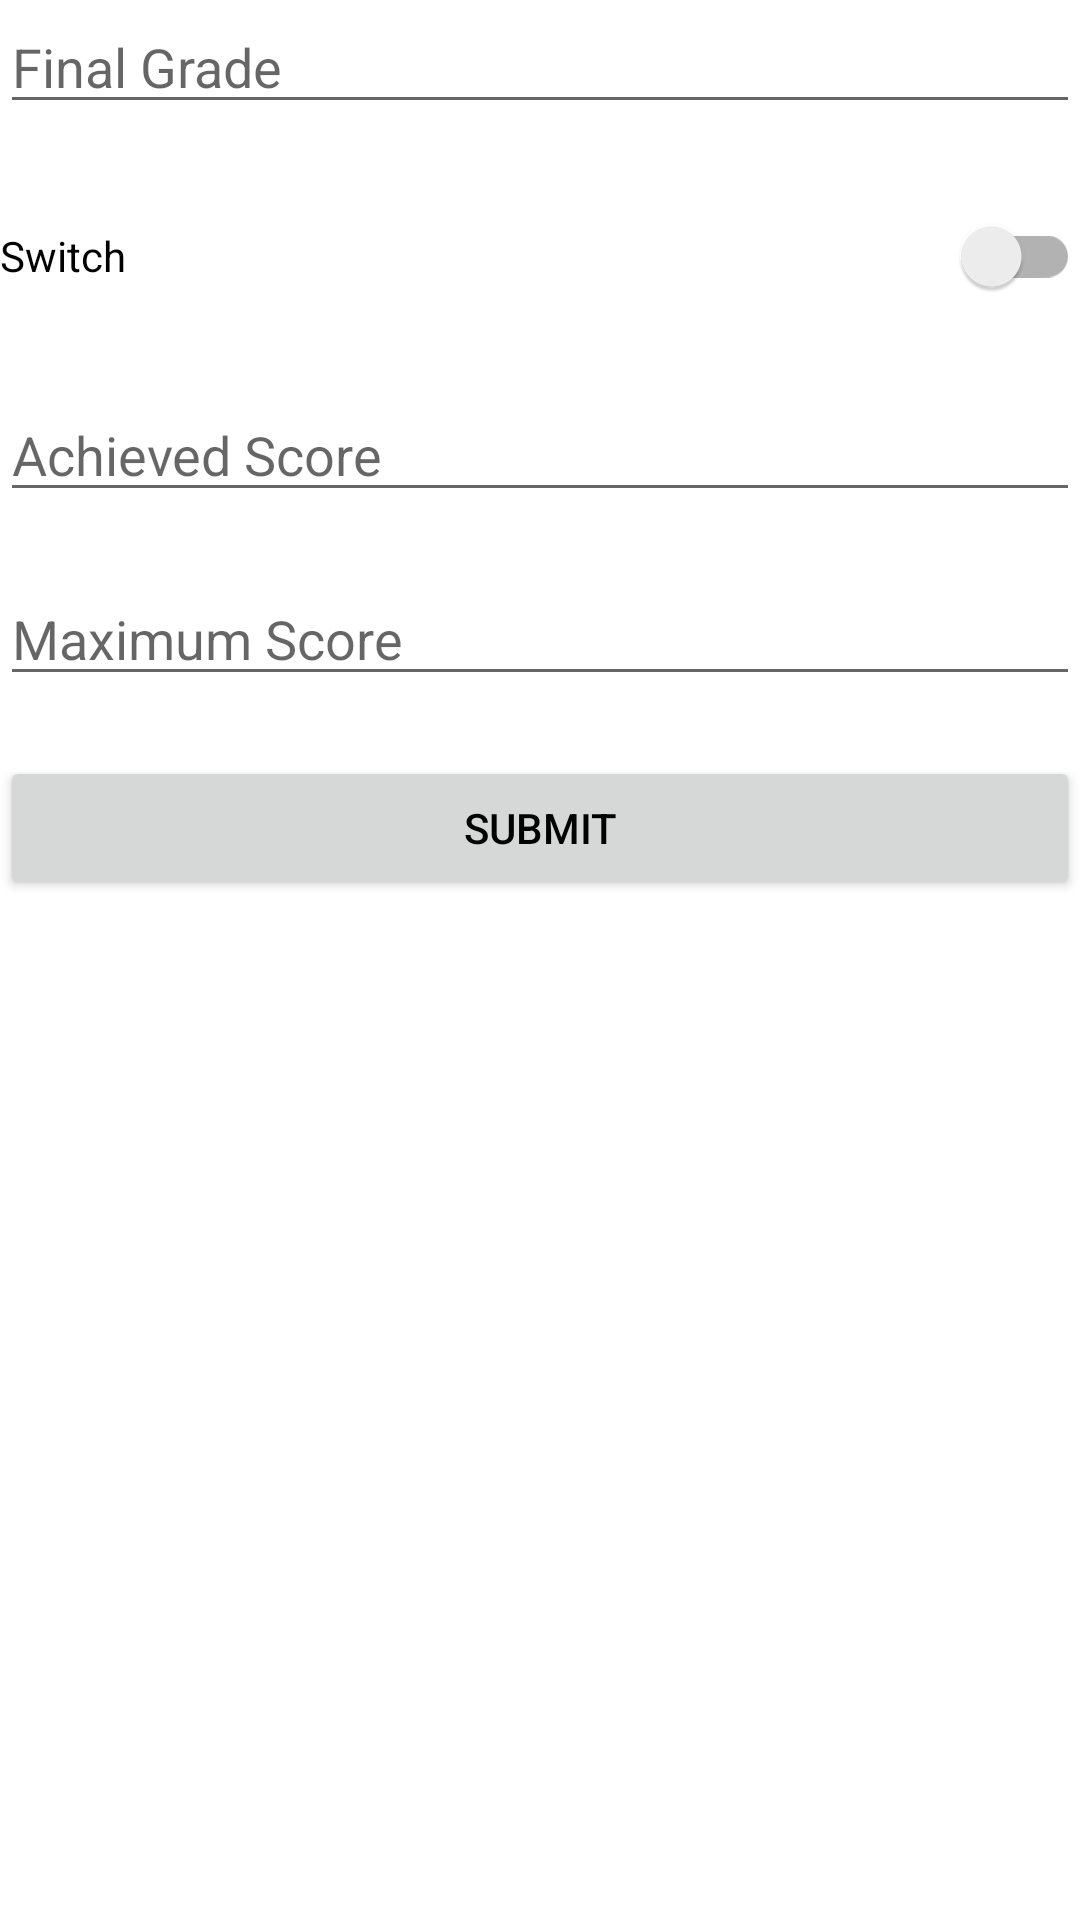

Layout XML and referenced resources for this Android screen:
<!-- AndroidManifest.xml: application theme Theme.SchoolPlanner2 -->
<!-- res/layout/fragment_submit_grade.xml -->
<?xml version="1.0" encoding="utf-8"?>
<LinearLayout xmlns:android="http://schemas.android.com/apk/res/android"
    xmlns:tools="http://schemas.android.com/tools"
    android:layout_width="match_parent"
    android:layout_height="match_parent"
    tools:context=".fragments.submit_grade"
    android:orientation="vertical"
    android:layout_margin="20dp">

    <EditText
        android:id="@+id/submit_grade_final_grade"
        android:layout_width="match_parent"
        android:layout_height="wrap_content"
        android:inputType="textPersonName"
        android:layout_marginBottom="20dp"
        android:hint="Final Grade" />

    <androidx.appcompat.widget.SwitchCompat
        android:id="@+id/submit_grade_switch"
        android:layout_width="match_parent"
        android:layout_height="wrap_content"
        android:layout_marginBottom="20dp"
        android:text="Switch" />

    <EditText
        android:id="@+id/submit_grade_ach_score"
        android:layout_width="match_parent"
        android:layout_height="wrap_content"
        android:inputType="textPersonName"
        android:layout_marginBottom="20dp"
        android:hint="Achieved Score" />

    <EditText
        android:id="@+id/submit_grade_max_score"
        android:layout_width="match_parent"
        android:layout_height="wrap_content"
        android:inputType="textPersonName"
        android:layout_marginBottom="20dp"
        android:hint="Maximum Score" />

    <Button
        android:id="@+id/submit_grade_submit"
        android:layout_width="match_parent"
        android:layout_height="wrap_content"
        android:text="Submit" />


</LinearLayout>
<!-- resources referenced by this layout -->
<resources>
  <style name="Theme.SchoolPlanner2" parent="Theme.MaterialComponents.DayNight.NoActionBar">
          
          <item name="colorPrimary">@color/customPrimary</item>
          <item name="colorPrimaryVariant">@color/customSecondary</item>
          <item name="colorOnPrimary">@color/black</item>
          
          <item name="colorSecondary">@color/customHighlight</item>
          <item name="colorSecondaryVariant">@color/teal_700</item>
          <item name="colorOnSecondary">@color/black</item>
          
          <item name="android:statusBarColor" tools:targetApi="l">?attr/colorPrimaryVariant</item>
          
          <item name="android:textColor">#000000</item>
      </style>
  <color name="customPrimary">#FFFFFF</color>
  <color name="customSecondary">#E9C46A</color>
  <color name="black">#FF000000</color>
  <color name="customHighlight">#2A9D8F</color>
  <color name="teal_700">#FF018786</color>
</resources>
